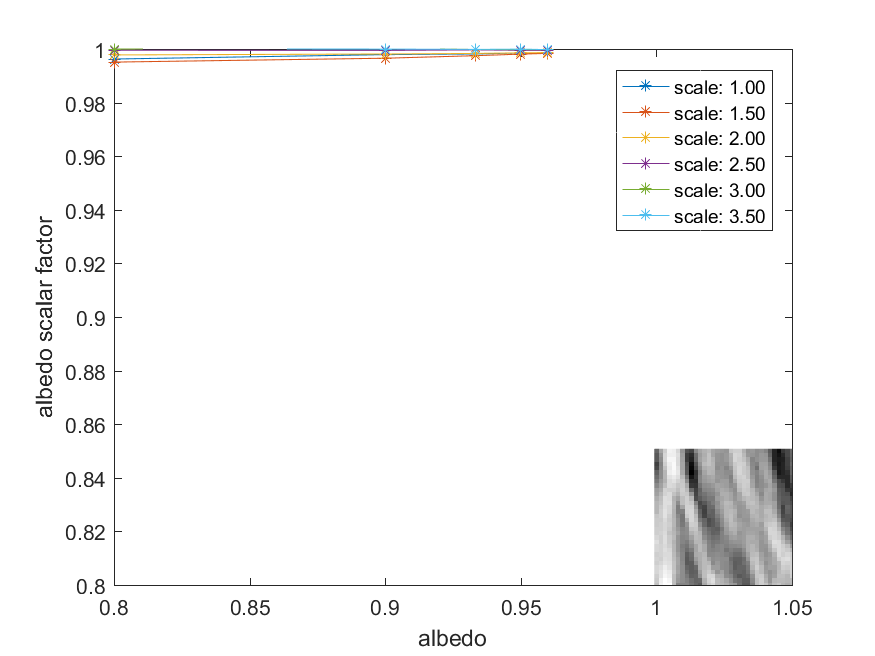

The data file committed next to this chart (first rows):
9.962844848632812500e-01, 9.979324340820312500e-01, 9.981765747070312500e-01, 9.985427856445312500e-01, 9.984436035156250000e-01
9.951400756835937500e-01, 9.965896606445312500e-01, 9.975357055664062500e-01, 9.981231689453125000e-01, 9.984054565429687500e-01
9.978103637695312500e-01, 9.981613159179687500e-01, 9.983749389648437500e-01, 9.985733032226562500e-01, 9.986953735351562500e-01
9.995651245117187500e-01, 9.995040893554687500e-01, 9.997024536132812500e-01, 9.995498657226562500e-01, 9.995040893554687500e-01
9.999923706054687500e-01, 1.000251770019531250e+00, 9.998703002929687500e-01, 9.997940063476562500e-01, 9.997863769531250000e-01
1.000068664550781250e+00, 9.999923706054687500e-01, 9.998703002929687500e-01, 9.999771118164062500e-01, 9.997940063476562500e-01
